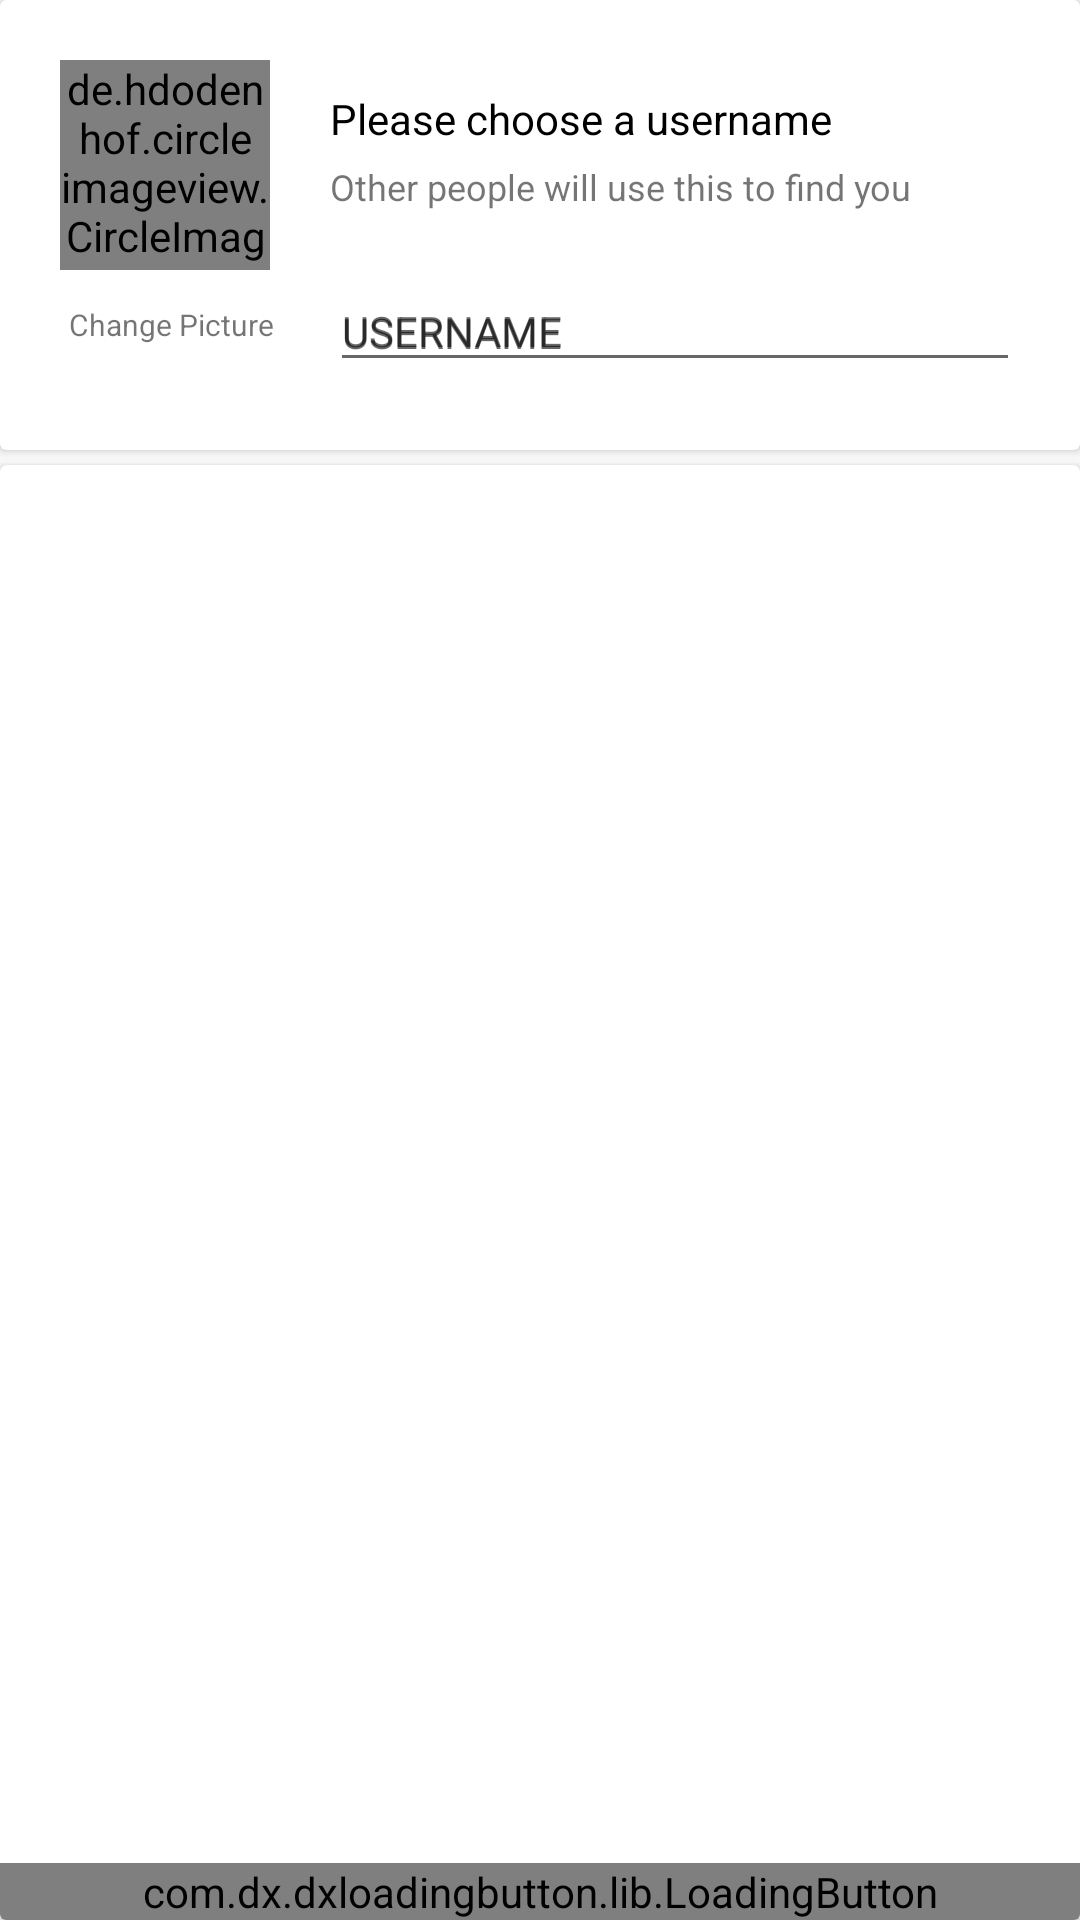

Produce the Android XML layout that renders to this screen, including the resource entries it uses.
<!-- AndroidManifest.xml: application theme AppTheme -->
<!-- res/layout/edit_username.xml -->
<?xml version="1.0" encoding="utf-8"?>
<LinearLayout xmlns:android="http://schemas.android.com/apk/res/android"
    xmlns:app="http://schemas.android.com/apk/res-auto"
    android:orientation="vertical"
    android:layout_width="match_parent"
    android:layout_height="match_parent">


    <RelativeLayout
        android:visibility="gone"
        android:id="@+id/actionLayout"
        android:layout_width="match_parent"
        android:layout_height="40dp">


        <Button
            android:layout_margin="5dp"
            android:background="@mipmap/ic_next"
            android:id="@+id/acceptButton"
            android:visibility="visible"
            android:layout_width="30dp"
            android:layout_height="match_parent"
            android:textSize="14sp"
            android:layout_alignParentEnd="true"
            style="@style/redButton"
            />




    </RelativeLayout>

    <android.support.v7.widget.CardView
        android:id="@+id/nameCard"
        app:elevation="3dp"
        android:layout_width="match_parent"
        android:layout_height="wrap_content">




        <RelativeLayout
            android:layout_width="match_parent"
            android:layout_height="150dp">

            <de.hdodenhof.circleimageview.CircleImageView xmlns:app="http://schemas.android.com/apk/res-auto"
                android:id="@+id/profileImage"
                android:layout_width="70dp"
                android:layout_height="70dp"
                android:src="@drawable/ic_profile"
                app:civ_fill_color="@color/colorAccent"
                android:layout_marginStart="15dp"
                android:layout_margin="20dp"
                app:civ_border_color="#EEE"
                app:elevation="5dp"
                app:civ_border_width="2dp" />

            <TextView
                android:id="@+id/changeProfilePicture"
                android:maxLines="1"
                android:ellipsize="end"
                android:textSize="10sp"
                android:layout_marginStart="23dp"
                android:layout_marginBottom="35dp"
                android:layout_width="wrap_content"
                android:layout_alignParentBottom="true"
                android:layout_height="wrap_content"
                android:text="@string/change_picture"/>

            <TextView
                android:id="@+id/aname"
                android:maxLines="1"
                android:ellipsize="end"
                android:textColor="@color/black"
                android:textSize="14sp"
                android:layout_marginEnd="20dp"
                android:layout_marginTop="30dp"
                android:layout_toEndOf="@+id/profileImage"
                android:layout_width="match_parent"
                android:layout_height="wrap_content"
                android:text="Please choose a username"/>
            <TextView
                android:id="@+id/name"
                android:layout_below="@+id/aname"
                android:maxLines="1"
                android:ellipsize="end"
                android:layout_marginTop="5dp"
                android:textSize="12sp"
                android:layout_marginEnd="10dp"
                android:layout_toEndOf="@+id/profileImage"
                android:layout_width="match_parent"
                android:layout_height="wrap_content"
                android:text="Other people will use this to find you"/>

            <android.support.design.widget.TextInputLayout
                android:layout_marginTop="10dp"
                android:id="@+id/textInputLayout"
                android:layout_toEndOf="@+id/profileImage"
                android:layout_marginEnd="20dp"
                android:layout_below="@+id/name"
                android:hint="USERNAME"
                android:layout_centerVertical="true"
                android:layout_width="match_parent"
                android:layout_height="wrap_content">

                <EditText
                    android:hint="USERNAME"
                    android:id="@+id/userNameTextView"
                    android:layout_width="match_parent"
                    android:layout_height="wrap_content"
                    android:text=""
                    android:inputType="text"
                    android:textSize="14sp"
                    android:maxLines="1"
                    android:maxLength="17"
                    android:ellipsize="end"
                    android:textColor="@color/black"
                    />

            </android.support.design.widget.TextInputLayout>



            <TextView
                android:id="@+id/hintTextView"
                android:maxLines="1"
                android:ellipsize="end"
                android:textSize="12sp"
                android:layout_marginEnd="20dp"
                android:layout_toEndOf="@+id/profileImage"
                android:layout_width="match_parent"
                android:layout_height="wrap_content"
                android:layout_below="@id/textInputLayout"
                android:textColor="@color/colorPrimary"
                android:text=""/>






        </RelativeLayout>


    </android.support.v7.widget.CardView>

    <android.support.v7.widget.CardView
        app:cardBackgroundColor="@color/selector"
        android:layout_below="@+id/nameCard"
        android:layout_marginTop="5dp"
        android:layout_width="match_parent"
        android:layout_height="match_parent">

        <LinearLayout
            android:orientation="vertical"
            android:layout_width="match_parent"
            android:layout_height="match_parent">




            <RelativeLayout
                android:background="@color/white"
                android:layout_width="match_parent"
                android:layout_height="match_parent">


                <com.dx.dxloadingbutton.lib.LoadingButton
                    android:id="@+id/btnSave"
                    android:layout_alignParentBottom="true"
                    android:layout_width="match_parent"
                    android:layout_height="wrap_content"
                    app:lb_resetAfterFailed="true"
                    app:lb_btnRippleColor="#000000"
                    app:lb_btnText="SAVE"
                    app:lb_btnColor="@color/green"
                    />

            </RelativeLayout>





        </LinearLayout>


    </android.support.v7.widget.CardView>











</LinearLayout>
<!-- resources referenced by this layout -->
<resources>
  <color name="black">#000000</color>
  <color name="colorAccent">#FF5722</color>
  <color name="colorPrimary">#C62828</color>
  <color name="green">#00C853</color>
  <color name="selector">#78909C</color>
  <color name="white">#FFFFFF</color>
  <!-- mipmap ic_next: png bitmap (mipmap-hdpi, 2661 bytes) -->
  <string name="change_picture">Change Picture</string>
  <style name="redButton">
          <item name="android:layout_width">fill_parent</item>
          <item name="android:layout_height">wrap_content</item>
          <item name="android:background">@drawable/redbutton</item>
          <item name="android:textColor">@color/white</item>
  
      </style>
  <style name="AppTheme" parent="Theme.AppCompat.Light.DarkActionBar">
          
          <item name="colorPrimary">@color/colorPrimary</item>
          <item name="colorPrimaryDark">@color/colorPrimaryDark</item>
          <item name="colorAccent">@color/colorAccent</item>
      </style>
  <!-- drawable redbutton (drawable) -->
  <?xml version="1.0" encoding="UTF-8"?>
  <selector xmlns:android="http://schemas.android.com/apk/res/android">
      <item>
          <shape>
              <gradient
                  android:startColor="@color/colorPrimaryDark"
                  android:endColor="@color/colorPrimaryDark"
  
                  />
              <corners
                  android:radius="30dp"
                  />
              <size
                  android:height="40dp"
                  android:width="40dp"
                  />
              <stroke
                  android:width="2dp"
                  android:color="@color/colorPrimaryDark"
                  />
          </shape>
      </item>
  </selector>
  <color name="colorPrimaryDark">#B71C1C</color>
</resources>
